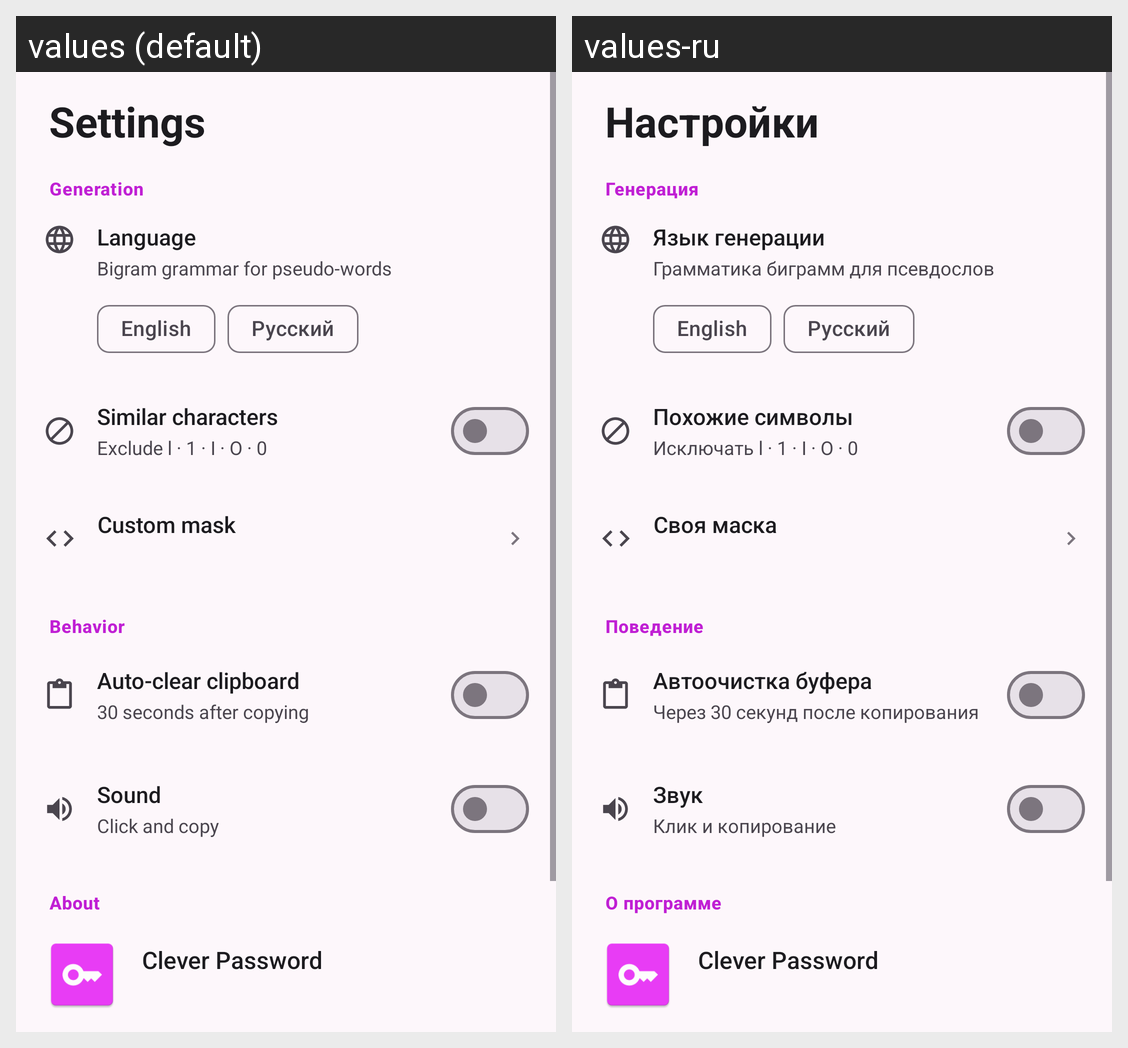

The Android screen above is rendered under two locales of the same app. Produce the string resources it draws, with the default and per-locale values.
Android screen res/layout/settings_view.xml rendered under 2 locales, left to right: values (default), values-ru. Device: Nexus 5 (rendered at 1080×1920; each locale shown at half size, 540×960, under a caption strip naming it); theme AppTheme.
Strings drawn on this screen, with the default value and each locale's value (text and hints the layout hard-codes, and strings that could not be matched under every locale, appear in the picture but are not listed):

settings
  values: Settings
  values-ru: Настройки

section_generation
  values: Generation
  values-ru: Генерация

setting_language
  values: Language
  values-ru: Язык генерации

setting_language_sub
  values: Bigram grammar for pseudo-words
  values-ru: Грамматика биграмм для псевдослов

lang_en
  values: English
  values-ru: English

lang_ru
  values: Русский
  values-ru: Русский

setting_exclude
  values: Similar characters
  values-ru: Похожие символы

setting_exclude_sub
  values: Exclude l · 1 · I · O · 0
  values-ru: Исключать l · 1 · I · O · 0

setting_mask
  values: Custom mask
  values-ru: Своя маска

section_behavior
  values: Behavior
  values-ru: Поведение

setting_autoclear
  values: Auto-clear clipboard
  values-ru: Автоочистка буфера

setting_autoclear_sub
  values: 30 seconds after copying
  values-ru: Через 30 секунд после копирования

setting_sound
  values: Sound
  values-ru: Звук

setting_sound_sub
  values: Click and copy
  values-ru: Клик и копирование

section_about
  values: About
  values-ru: О программе

app_name
  values: Clever Password
  values-ru: Clever Password
